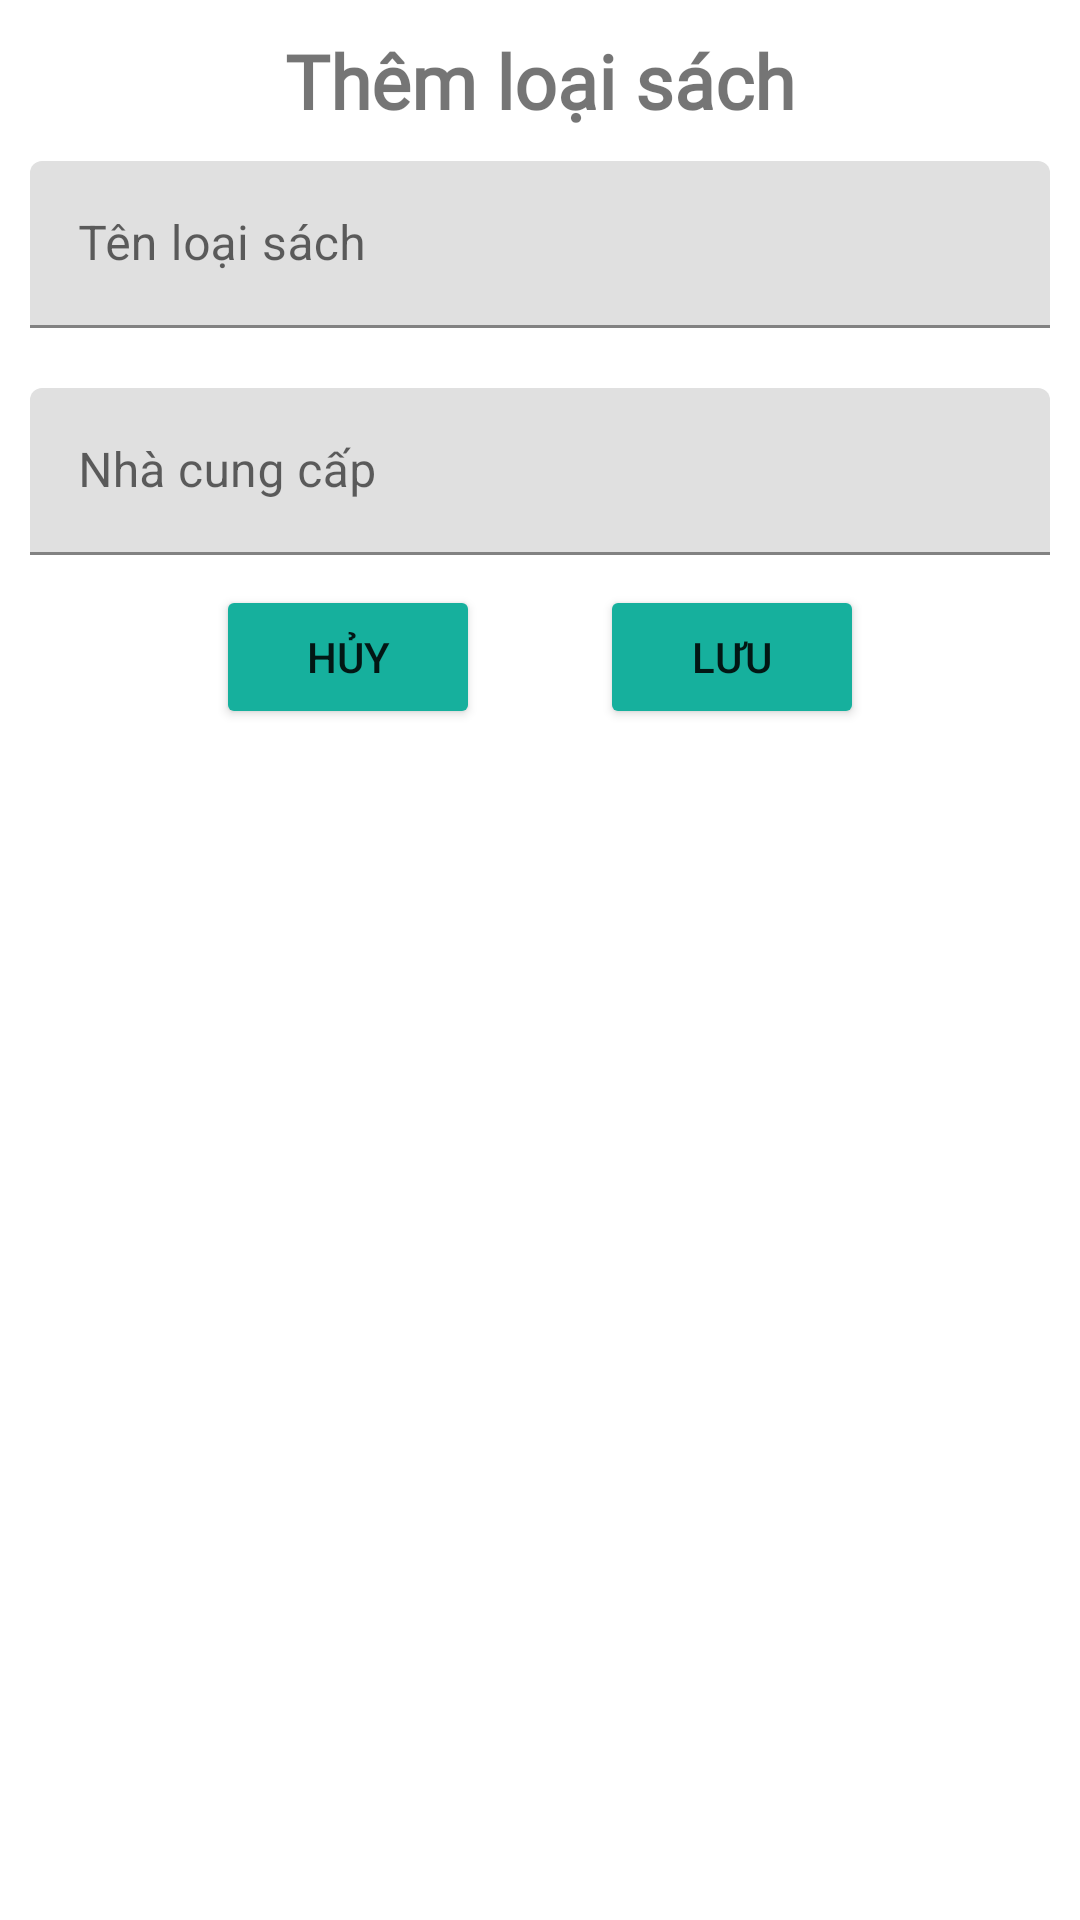

The Android layout XML behind this screen, and the referenced resources:
<!-- AndroidManifest.xml: application theme Theme.PN_Lib -->
<!-- res/layout/dialog_add_loai_sach.xml -->
<?xml version="1.0" encoding="utf-8"?>
<LinearLayout xmlns:android="http://schemas.android.com/apk/res/android"
    android:orientation="vertical"
    android:layout_width="300dp"
    android:layout_height="wrap_content"
    >
    <TextView
        android:id="@+id/txt_title_dialog_loaisach"
        android:layout_width="match_parent"
        android:layout_height="wrap_content"
        android:text="Thêm loại sách"
        android:textSize="25sp"
        android:textAlignment="center"
        android:fontFamily="@font/philosopherbold"
        android:textStyle="bold"
        android:layout_marginTop="10sp"/>
    <com.google.android.material.textfield.TextInputLayout

        android:layout_width="match_parent"
        android:layout_height="wrap_content"
        android:layout_margin="10dp">

        <com.google.android.material.textfield.TextInputEditText
            android:id="@+id/tied_add_tenLoaiSach"
            android:layout_width="match_parent"
            android:layout_height="wrap_content"
            android:hint="Tên loại sách" />
    </com.google.android.material.textfield.TextInputLayout>
    <com.google.android.material.textfield.TextInputLayout

        android:layout_width="match_parent"
        android:layout_height="wrap_content"
        android:layout_margin="10dp">

        <com.google.android.material.textfield.TextInputEditText
            android:id="@+id/tied_add_nha_cc"
            android:layout_width="match_parent"
            android:layout_height="wrap_content"
            android:hint="Nhà cung cấp" />
    </com.google.android.material.textfield.TextInputLayout>
    <LinearLayout
        android:layout_width="match_parent"
        android:layout_height="wrap_content"
        android:orientation="horizontal"
        android:layout_marginBottom="30dp"
        android:gravity="center">
        <Button
            android:id="@+id/btn_cancel_add_loaiSach"
            android:layout_width="wrap_content"
            android:layout_height="wrap_content"
            android:backgroundTint="@color/blueGreen"
            android:text="Hủy"/>
        <Button
            android:id="@+id/btn_add_loaiSach"
            android:layout_width="wrap_content"
            android:layout_height="wrap_content"
            android:text="Lưu"
            android:backgroundTint="@color/blueGreen"
            android:layout_marginLeft="40dp"/>
    </LinearLayout>
</LinearLayout>
<!-- resources referenced by this layout -->
<resources>
  <color name="blueGreen">#16B09D</color>
  <style name="Theme.PN_Lib" parent="Theme.MaterialComponents.DayNight.NoActionBar">
          
          <item name="colorPrimary">@color/purple_500</item>
          <item name="colorPrimaryVariant">@color/purple_700</item>
          <item name="colorOnPrimary">@color/white</item>
          
          <item name="colorSecondary">@color/teal_200</item>
          <item name="colorSecondaryVariant">@color/teal_700</item>
          <item name="colorOnSecondary">@color/black</item>
          
          <item name="android:statusBarColor">?attr/colorPrimaryVariant</item>
          
      </style>
  <color name="purple_500">#FF6200EE</color>
  <color name="purple_700">#FF3700B3</color>
  <color name="white">#FFFFFFFF</color>
  <color name="teal_200">#FF03DAC5</color>
  <color name="teal_700">#FF018786</color>
  <color name="black">#FF000000</color>
</resources>
